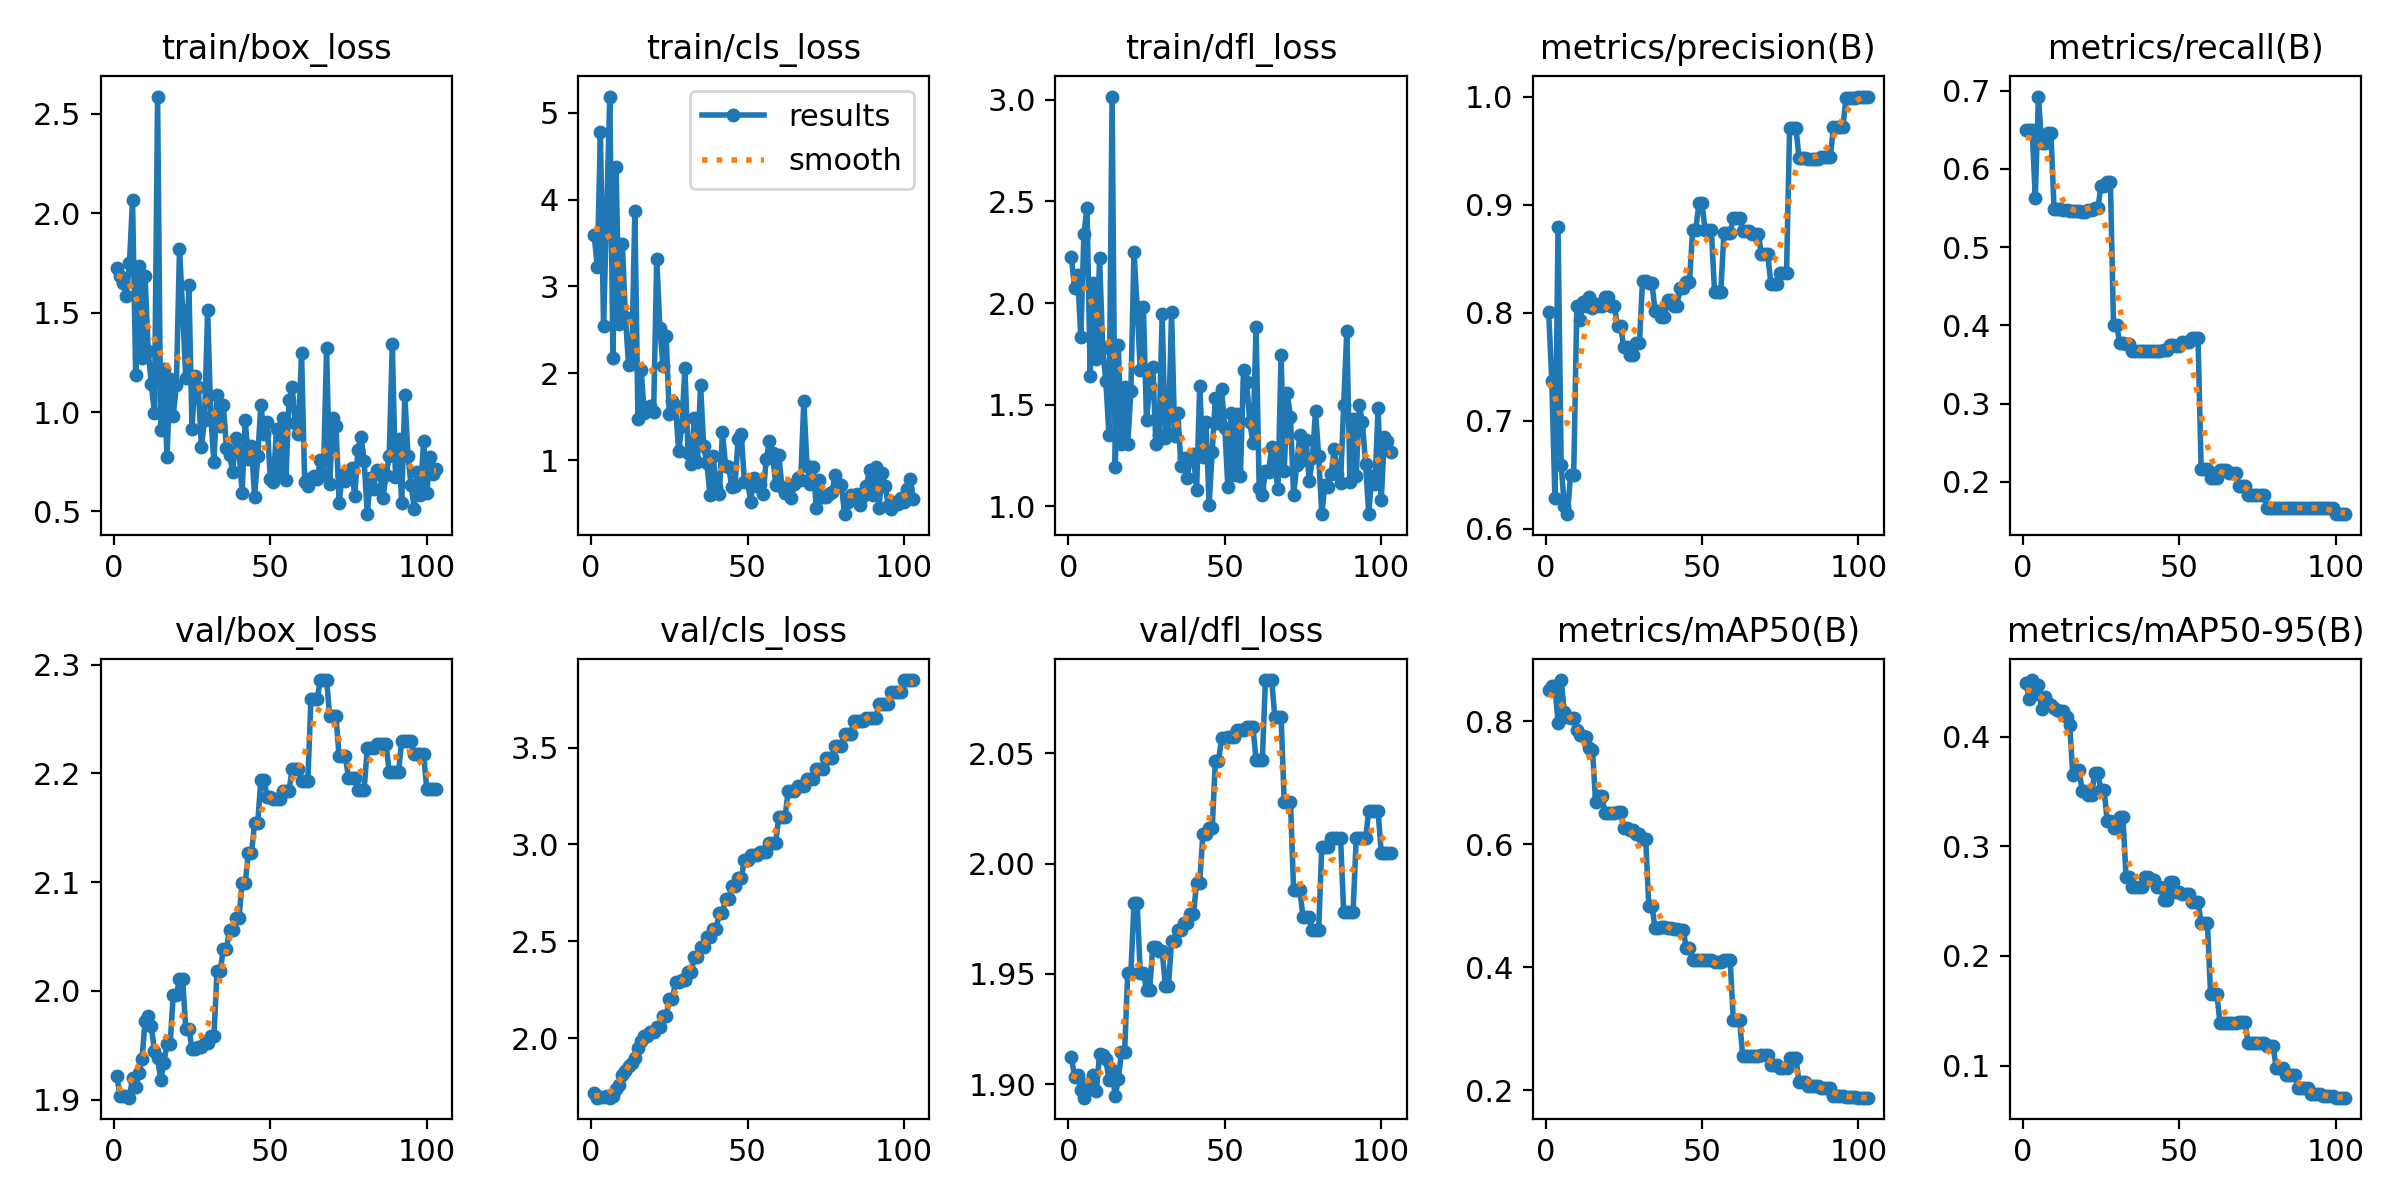

The file beside this chart, header and first rows:
epoch, time, train/box_loss, train/cls_loss, train/dfl_loss, metrics/precision(B), metrics/recall(B), metrics/mAP50(B), metrics/mAP50-95(B), val/box_loss, val/cls_loss, val/dfl_loss, lr/pg0, lr/pg1, lr/pg2
1, 5.754, 1.726, 3.591, 2.227, 0.8009, 0.6497, 0.8512, 0.4491, 1.922, 1.717, 1.912, 0, 0, 0
2, 8.869, 1.685, 3.229, 2.073, 0.7371, 0.65, 0.8569, 0.4345, 1.903, 1.694, 1.903, 1.18215e-06, 1.18215e-06, 1.18215e-06
3, 11.7, 1.65, 4.778, 2.139, 0.6284, 0.65, 0.8571, 0.4516, 1.904, 1.7, 1.904, 2.34858e-06, 2.34858e-06, 2.34858e-06
4, 14.65, 1.581, 2.543, 1.832, 0.879, 0.5632, 0.7977, 0.4392, 1.903, 1.697, 1.897, 3.49931e-06, 3.49931e-06, 3.49931e-06
5, 17.48, 1.748, 3.87, 2.342, 0.659, 0.6924, 0.8668, 0.447, 1.902, 1.703, 1.894, 4.63434e-06, 4.63434e-06, 4.63434e-06
6, 20.3, 2.065, 5.188, 2.469, 0.6207, 0.6333, 0.8144, 0.4251, 1.92, 1.694, 1.9, 5.75365e-06, 5.75365e-06, 5.75365e-06
7, 23.09, 1.187, 2.175, 1.64, 0.6134, 0.6333, 0.8062, 0.4365, 1.911, 1.701, 1.898, 6.85726e-06, 6.85726e-06, 6.85726e-06
8, 25.85, 1.734, 4.372, 2.101, 0.6501, 0.6463, 0.805, 0.431, 1.924, 1.741, 1.904, 7.94515e-06, 7.94515e-06, 7.94515e-06
9, 28.68, 1.271, 2.565, 1.725, 0.6494, 0.6453, 0.8052, 0.429, 1.937, 1.76, 1.897, 9.01734e-06, 9.01734e-06, 9.01734e-06
10, 31.49, 1.682, 3.487, 2.221, 0.8058, 0.5488, 0.7857, 0.4259, 1.972, 1.813, 1.914, 1.00738e-05, 1.00738e-05, 1.00738e-05
11, 34.32, 1.307, 2.646, 1.778, 0.793, 0.5482, 0.7777, 0.4248, 1.977, 1.834, 1.913, 1.11146e-05, 1.11146e-05, 1.11146e-05
12, 37.12, 1.139, 2.095, 1.618, 0.8102, 0.5481, 0.7766, 0.4238, 1.968, 1.859, 1.911, 1.21397e-05, 1.21397e-05, 1.21397e-05
13, 39.94, 0.9977, 2.113, 1.352, 0.8065, 0.5473, 0.7745, 0.4236, 1.944, 1.873, 1.902, 1.3149e-05, 1.3149e-05, 1.3149e-05
14, 42.74, 2.586, 3.87, 3.016, 0.8149, 0.5472, 0.7564, 0.4178, 1.939, 1.9, 1.907, 1.41427e-05, 1.41427e-05, 1.41427e-05
15, 45.6, 0.9101, 1.472, 1.192, 0.804, 0.5467, 0.7539, 0.4102, 1.918, 1.948, 1.894, 1.51206e-05, 1.51206e-05, 1.51206e-05
16, 48.43, 1.216, 2.041, 1.794, 0.8083, 0.5459, 0.669, 0.365, 1.934, 1.984, 1.902, 1.60829e-05, 1.60829e-05, 1.60829e-05
17, 51.22, 0.7742, 1.542, 1.304, 0.8065, 0.5458, 0.6782, 0.3694, 1.951, 2.014, 1.915, 1.70294e-05, 1.70294e-05, 1.70294e-05
18, 54.03, 1.167, 1.577, 1.588, 0.8065, 0.5458, 0.6782, 0.3694, 1.951, 2.014, 1.915, 1.79602e-05, 1.79602e-05, 1.79602e-05
19, 56.89, 0.9825, 1.623, 1.308, 0.8142, 0.545, 0.6514, 0.35, 1.996, 2.034, 1.95, 1.88753e-05, 1.88753e-05, 1.88753e-05
20, 59.72, 1.134, 1.55, 1.567, 0.8142, 0.545, 0.6514, 0.35, 1.996, 2.034, 1.95, 1.97747e-05, 1.97747e-05, 1.97747e-05
21, 62.56, 1.821, 3.319, 2.253, 0.8062, 0.547, 0.6507, 0.3468, 2.011, 2.06, 1.982, 2.06584e-05, 2.06584e-05, 2.06584e-05
22, 65.36, 1.512, 2.521, 1.981, 0.8062, 0.547, 0.6507, 0.3468, 2.011, 2.06, 1.982, 2.15264e-05, 2.15264e-05, 2.15264e-05
23, 68.19, 1.173, 2.081, 1.669, 0.7875, 0.5493, 0.6517, 0.3669, 1.965, 2.114, 1.95, 2.23787e-05, 2.23787e-05, 2.23787e-05
24, 71.02, 1.636, 2.425, 1.979, 0.7875, 0.5493, 0.6517, 0.3669, 1.965, 2.114, 1.95, 2.32152e-05, 2.32152e-05, 2.32152e-05
25, 73.97, 0.9165, 1.533, 1.424, 0.7678, 0.5786, 0.6264, 0.3509, 1.947, 2.202, 1.943, 2.40361e-05, 2.40361e-05, 2.40361e-05
26, 76.92, 1.181, 1.683, 1.591, 0.7678, 0.5786, 0.6264, 0.3509, 1.947, 2.202, 1.943, 2.48412e-05, 2.48412e-05, 2.48412e-05
27, 79.83, 1.126, 1.619, 1.687, 0.761, 0.5833, 0.6236, 0.3229, 1.949, 2.293, 1.962, 2.56307e-05, 2.56307e-05, 2.56307e-05
28, 82.6, 0.8225, 1.102, 1.306, 0.761, 0.5833, 0.6236, 0.3229, 1.949, 2.293, 1.962, 2.64044e-05, 2.64044e-05, 2.64044e-05
29, 85.43, 0.9603, 1.391, 1.352, 0.7714, 0.4, 0.6171, 0.317, 1.952, 2.303, 1.961, 2.71625e-05, 2.71625e-05, 2.71625e-05
30, 88.19, 1.513, 2.057, 1.945, 0.7714, 0.4, 0.6171, 0.317, 1.952, 2.303, 1.961, 2.79048e-05, 2.79048e-05, 2.79048e-05
31, 91.09, 0.9766, 1.086, 1.335, 0.8294, 0.377, 0.6088, 0.3265, 1.959, 2.341, 1.945, 2.86314e-05, 2.86314e-05, 2.86314e-05
32, 93.83, 0.7484, 0.9545, 1.357, 0.8294, 0.377, 0.6088, 0.3265, 1.959, 2.341, 1.945, 2.93423e-05, 2.93423e-05, 2.93423e-05
33, 96.61, 1.088, 1.484, 1.956, 0.8273, 0.3763, 0.5, 0.272, 2.018, 2.418, 1.965, 3.00375e-05, 3.00375e-05, 3.00375e-05
34, 99.4, 0.9306, 0.9722, 1.346, 0.8273, 0.3763, 0.5, 0.272, 2.018, 2.418, 1.965, 3.0717e-05, 3.0717e-05, 3.0717e-05
35, 102.2, 1.038, 1.868, 1.46, 0.8019, 0.3667, 0.4632, 0.2625, 2.039, 2.47, 1.97, 3.13808e-05, 3.13808e-05, 3.13808e-05
36, 105, 0.8187, 1.159, 1.201, 0.8019, 0.3667, 0.4632, 0.2625, 2.039, 2.47, 1.97, 3.20288e-05, 3.20288e-05, 3.20288e-05
37, 107.9, 0.7817, 0.9645, 1.239, 0.7959, 0.3667, 0.4652, 0.2627, 2.056, 2.522, 1.973, 3.26612e-05, 3.26612e-05, 3.26612e-05
38, 110.6, 0.7009, 0.5989, 1.141, 0.7959, 0.3667, 0.4652, 0.2627, 2.056, 2.522, 1.973, 3.32779e-05, 3.32779e-05, 3.32779e-05
39, 113.5, 0.8701, 1.045, 1.242, 0.8118, 0.3667, 0.4641, 0.2716, 2.067, 2.564, 1.977, 3.38788e-05, 3.38788e-05, 3.38788e-05
40, 116.3, 0.8108, 0.6841, 1.256, 0.8118, 0.3667, 0.4641, 0.2716, 2.067, 2.564, 1.977, 3.44641e-05, 3.44641e-05, 3.44641e-05
41, 119.2, 0.595, 0.614, 1.079, 0.8058, 0.3667, 0.4624, 0.2692, 2.099, 2.649, 1.991, 3.50336e-05, 3.50336e-05, 3.50336e-05
42, 121.9, 0.9594, 1.324, 1.592, 0.8058, 0.3667, 0.4624, 0.2692, 2.099, 2.649, 1.991, 3.55874e-05, 3.55874e-05, 3.55874e-05
43, 124.7, 0.766, 0.9289, 1.243, 0.8232, 0.3669, 0.4608, 0.2629, 2.127, 2.718, 2.013, 3.61255e-05, 3.61255e-05, 3.61255e-05
44, 127.4, 0.828, 0.9204, 1.416, 0.8232, 0.3669, 0.4608, 0.2629, 2.127, 2.718, 2.013, 3.6648e-05, 3.6648e-05, 3.6648e-05
45, 130.3, 0.5736, 0.6859, 1.009, 0.8283, 0.3686, 0.431, 0.2513, 2.155, 2.786, 2.016, 3.71547e-05, 3.71547e-05, 3.71547e-05
46, 133.1, 0.7767, 0.7003, 1.27, 0.8283, 0.3686, 0.431, 0.2513, 2.155, 2.786, 2.016, 3.76457e-05, 3.76457e-05, 3.76457e-05
47, 136.2, 1.036, 1.245, 1.535, 0.8761, 0.375, 0.4127, 0.2674, 2.194, 2.825, 2.046, 3.81209e-05, 3.81209e-05, 3.81209e-05
48, 139, 0.8906, 1.305, 1.411, 0.8761, 0.375, 0.4127, 0.2674, 2.194, 2.825, 2.046, 3.85805e-05, 3.85805e-05, 3.85805e-05
49, 141.8, 0.9503, 0.7509, 1.577, 0.9014, 0.3732, 0.4118, 0.2586, 2.179, 2.92, 2.057, 3.90244e-05, 3.90244e-05, 3.90244e-05
50, 144.5, 0.663, 0.772, 1.387, 0.9014, 0.3732, 0.4118, 0.2586, 2.179, 2.92, 2.057, 3.94525e-05, 3.94525e-05, 3.94525e-05
51, 147.4, 0.6466, 0.5168, 1.095, 0.8762, 0.379, 0.4115, 0.2562, 2.177, 2.947, 2.057, 3.9865e-05, 3.9865e-05, 3.9865e-05
52, 150.2, 0.9167, 0.7968, 1.461, 0.8762, 0.379, 0.4115, 0.2562, 2.177, 2.947, 2.057, 4.02617e-05, 4.02617e-05, 4.02617e-05
53, 152.9, 0.6842, 0.698, 1.155, 0.8762, 0.379, 0.4115, 0.2562, 2.177, 2.947, 2.057, 4.06428e-05, 4.06428e-05, 4.06428e-05
54, 155.8, 0.968, 0.7209, 1.456, 0.8193, 0.3833, 0.4084, 0.2491, 2.184, 2.962, 2.06, 4.10081e-05, 4.10081e-05, 4.10081e-05
55, 158.5, 0.6591, 0.6074, 1.148, 0.8193, 0.3833, 0.4084, 0.2491, 2.184, 2.962, 2.06, 4.13577e-05, 4.13577e-05, 4.13577e-05
56, 161.3, 1.059, 1.008, 1.669, 0.8193, 0.3833, 0.4084, 0.2491, 2.184, 2.962, 2.06, 4.16917e-05, 4.16917e-05, 4.16917e-05
57, 164.1, 1.126, 1.216, 1.613, 0.8733, 0.2163, 0.4116, 0.2304, 2.204, 3.009, 2.062, 4.20099e-05, 4.20099e-05, 4.20099e-05
58, 166.9, 0.9463, 1.084, 1.414, 0.8733, 0.2163, 0.4116, 0.2304, 2.204, 3.009, 2.062, 4.23124e-05, 4.23124e-05, 4.23124e-05
59, 169.6, 0.8908, 0.7082, 1.314, 0.8733, 0.2163, 0.4116, 0.2304, 2.204, 3.009, 2.062, 4.25991e-05, 4.25991e-05, 4.25991e-05
60, 172.4, 1.296, 1.059, 1.882, 0.8879, 0.205, 0.3147, 0.1657, 2.193, 3.142, 2.047, 4.28702e-05, 4.28702e-05, 4.28702e-05
... 43 more rows
